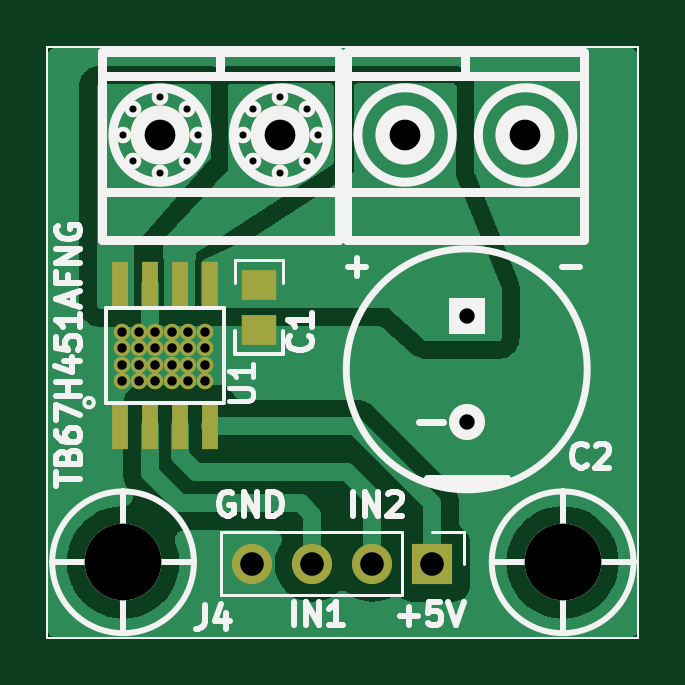
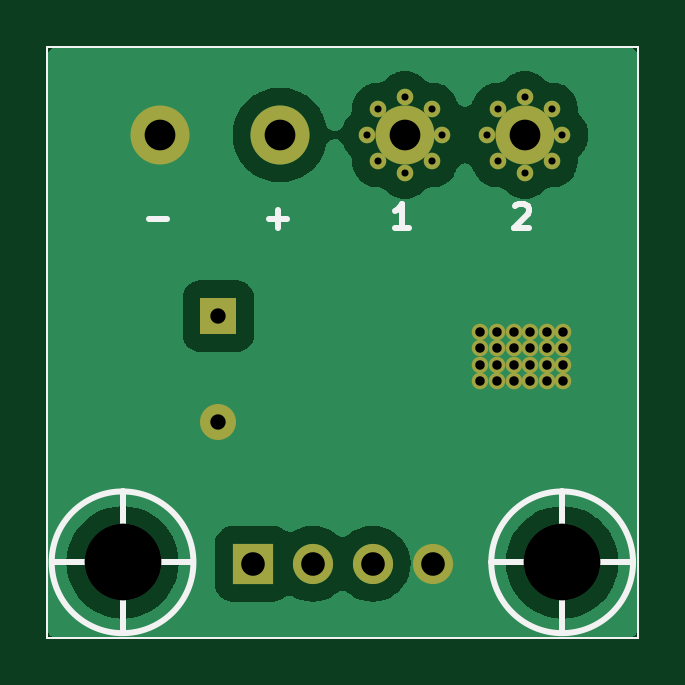
Circuit board: 11 layer files. Board 25.0 x 25.0 mm.
- bottom_copper: Driver_TB67H451AFNG-B_Cu.gbr (29713 bytes)
- bottom_mask: Driver_TB67H451AFNG-B_Mask.gbr (2274 bytes)
- paste: Driver_TB67H451AFNG-B_Paste.gbr (1051 bytes)
- bottom_silk: Driver_TB67H451AFNG-B_Silkscreen.gbr (2068 bytes)
- outline: Driver_TB67H451AFNG-Edge_Cuts.gbr (700 bytes)
- top_copper: Driver_TB67H451AFNG-F_Cu.gbr (30999 bytes)
- top_mask: Driver_TB67H451AFNG-F_Mask.gbr (2616 bytes)
- paste: Driver_TB67H451AFNG-F_Paste.gbr (2461 bytes)
- top_silk: Driver_TB67H451AFNG-F_Silkscreen.gbr (16669 bytes)
- drill: Driver_TB67H451AFNG-NPTH.drl (276 bytes)
- drill: Driver_TB67H451AFNG-PTH.drl (1410 bytes)

=== bottom_copper: Driver_TB67H451AFNG-B_Cu.gbr (29713 bytes, source omitted) ===
=== bottom_mask: Driver_TB67H451AFNG-B_Mask.gbr ===
%TF.GenerationSoftware,KiCad,Pcbnew,(7.0.0)*%
%TF.CreationDate,2023-08-29T19:29:08-03:00*%
%TF.ProjectId,Driver_TB67H451AFNG,44726976-6572-45f5-9442-363748343531,rev?*%
%TF.SameCoordinates,Original*%
%TF.FileFunction,Soldermask,Bot*%
%TF.FilePolarity,Negative*%
%FSLAX46Y46*%
G04 Gerber Fmt 4.6, Leading zero omitted, Abs format (unit mm)*
G04 Created by KiCad (PCBNEW (7.0.0)) date 2023-08-29 19:29:08*
%MOMM*%
%LPD*%
G01*
G04 APERTURE LIST*
%ADD10C,2.500000*%
%ADD11C,0.700000*%
%ADD12R,1.700000X1.700000*%
%ADD13O,1.700000X1.700000*%
%ADD14R,1.524000X1.524000*%
%ADD15C,1.524000*%
%TA.AperFunction,Profile*%
%ADD16C,0.100000*%
%TD*%
G04 APERTURE END LIST*
D10*
%TO.C,J1*%
X165520000Y-90000000D03*
X160440000Y-90000000D03*
%TD*%
D11*
%TO.C,U1*%
X148450000Y-98330000D03*
X148450000Y-99030000D03*
X148450000Y-99730000D03*
X148450000Y-100430000D03*
X149150000Y-98330000D03*
X149150000Y-99030000D03*
X149150000Y-99730000D03*
X149150000Y-100430000D03*
X149850000Y-98330000D03*
X149850000Y-99030000D03*
X149850000Y-99730000D03*
X149850000Y-100430000D03*
X150550000Y-98330000D03*
X150550000Y-99030000D03*
X150550000Y-99730000D03*
X150550000Y-100430000D03*
X151250000Y-98330000D03*
X151250000Y-99030000D03*
X151250000Y-99730000D03*
X151250000Y-100430000D03*
X151950000Y-98330000D03*
X151950000Y-99030000D03*
X151950000Y-99730000D03*
X151950000Y-100430000D03*
%TD*%
D12*
%TO.C,J4*%
X161589999Y-108149999D03*
D13*
X159049999Y-108149999D03*
X156509999Y-108149999D03*
X153969999Y-108149999D03*
%TD*%
D14*
%TO.C,C2*%
X163039999Y-97669999D03*
D15*
X163040000Y-102170000D03*
%TD*%
D11*
%TO.C,J3*%
X156750000Y-90000000D03*
X156280000Y-91120000D03*
X156280000Y-88880000D03*
X155150000Y-91600000D03*
D10*
X155150000Y-90000000D03*
D11*
X155150000Y-88400000D03*
X154010000Y-91120000D03*
X154010000Y-88880000D03*
X153560000Y-90000000D03*
X151670000Y-90000000D03*
X151200000Y-91120000D03*
X151200000Y-88880000D03*
X150070000Y-91600000D03*
D10*
X150070000Y-90000000D03*
D11*
X150070000Y-88400000D03*
X148930000Y-91120000D03*
X148930000Y-88880000D03*
X148480000Y-90000000D03*
%TD*%
D16*
X145290000Y-86280000D02*
X170290000Y-86280000D01*
X170290000Y-86280000D02*
X170290000Y-111280000D01*
X170290000Y-111280000D02*
X145290000Y-111280000D01*
X145290000Y-111280000D02*
X145290000Y-86280000D01*
M02*

=== paste: Driver_TB67H451AFNG-B_Paste.gbr ===
%TF.GenerationSoftware,KiCad,Pcbnew,(7.0.0)*%
%TF.CreationDate,2023-08-29T19:29:08-03:00*%
%TF.ProjectId,Driver_TB67H451AFNG,44726976-6572-45f5-9442-363748343531,rev?*%
%TF.SameCoordinates,Original*%
%TF.FileFunction,Paste,Bot*%
%TF.FilePolarity,Positive*%
%FSLAX46Y46*%
G04 Gerber Fmt 4.6, Leading zero omitted, Abs format (unit mm)*
G04 Created by KiCad (PCBNEW (7.0.0)) date 2023-08-29 19:29:08*
%MOMM*%
%LPD*%
G01*
G04 APERTURE LIST*
%ADD10C,1.193034*%
%TA.AperFunction,Profile*%
%ADD11C,0.100000*%
%TD*%
G04 APERTURE END LIST*
D10*
X150596517Y-90000000D02*
G75*
G03*
X150596517Y-90000000I-596517J0D01*
G01*
X155596517Y-90000000D02*
G75*
G03*
X155596517Y-90000000I-596517J0D01*
G01*
X161096517Y-90000000D02*
G75*
G03*
X161096517Y-90000000I-596517J0D01*
G01*
X166096517Y-90000000D02*
G75*
G03*
X166096517Y-90000000I-596517J0D01*
G01*
D11*
X145290000Y-86280000D02*
X170290000Y-86280000D01*
X170290000Y-86280000D02*
X170290000Y-111280000D01*
X170290000Y-111280000D02*
X145290000Y-111280000D01*
X145290000Y-111280000D02*
X145290000Y-86280000D01*
M02*

=== bottom_silk: Driver_TB67H451AFNG-B_Silkscreen.gbr ===
%TF.GenerationSoftware,KiCad,Pcbnew,(7.0.0)*%
%TF.CreationDate,2023-08-29T19:29:08-03:00*%
%TF.ProjectId,Driver_TB67H451AFNG,44726976-6572-45f5-9442-363748343531,rev?*%
%TF.SameCoordinates,Original*%
%TF.FileFunction,Legend,Bot*%
%TF.FilePolarity,Positive*%
%FSLAX46Y46*%
G04 Gerber Fmt 4.6, Leading zero omitted, Abs format (unit mm)*
G04 Created by KiCad (PCBNEW (7.0.0)) date 2023-08-29 19:29:08*
%MOMM*%
%LPD*%
G01*
G04 APERTURE LIST*
%ADD10C,0.250000*%
%ADD11C,0.254000*%
%TA.AperFunction,Profile*%
%ADD12C,0.100000*%
%TD*%
G04 APERTURE END LIST*
D10*
X154988095Y-93922380D02*
X155559523Y-93922380D01*
X155273809Y-93922380D02*
X155273809Y-92922380D01*
X155273809Y-92922380D02*
X155369047Y-93065238D01*
X155369047Y-93065238D02*
X155464285Y-93160476D01*
X155464285Y-93160476D02*
X155559523Y-93208095D01*
X160881904Y-93541428D02*
X160120000Y-93541428D01*
X160500952Y-93922380D02*
X160500952Y-93160476D01*
X150479523Y-93017619D02*
X150431904Y-92970000D01*
X150431904Y-92970000D02*
X150336666Y-92922380D01*
X150336666Y-92922380D02*
X150098571Y-92922380D01*
X150098571Y-92922380D02*
X150003333Y-92970000D01*
X150003333Y-92970000D02*
X149955714Y-93017619D01*
X149955714Y-93017619D02*
X149908095Y-93112857D01*
X149908095Y-93112857D02*
X149908095Y-93208095D01*
X149908095Y-93208095D02*
X149955714Y-93350952D01*
X149955714Y-93350952D02*
X150527142Y-93922380D01*
X150527142Y-93922380D02*
X149908095Y-93922380D01*
X165961904Y-93541428D02*
X165200000Y-93541428D01*
D11*
%TO.C,H2*%
X164100000Y-108090000D02*
X170100000Y-108090000D01*
X167100000Y-105090000D02*
X167100000Y-111090000D01*
X170100000Y-108090000D02*
G75*
G03*
X170100000Y-108090000I-3000000J0D01*
G01*
%TO.C,H1*%
X145490000Y-108090000D02*
X151490000Y-108090000D01*
X148490000Y-105090000D02*
X148490000Y-111090000D01*
X151490000Y-108090000D02*
G75*
G03*
X151490000Y-108090000I-3000000J0D01*
G01*
%TD*%
D12*
X145290000Y-86280000D02*
X170290000Y-86280000D01*
X170290000Y-86280000D02*
X170290000Y-111280000D01*
X170290000Y-111280000D02*
X145290000Y-111280000D01*
X145290000Y-111280000D02*
X145290000Y-86280000D01*
M02*

=== outline: Driver_TB67H451AFNG-Edge_Cuts.gbr ===
%TF.GenerationSoftware,KiCad,Pcbnew,(7.0.0)*%
%TF.CreationDate,2023-08-29T19:29:08-03:00*%
%TF.ProjectId,Driver_TB67H451AFNG,44726976-6572-45f5-9442-363748343531,rev?*%
%TF.SameCoordinates,Original*%
%TF.FileFunction,Profile,NP*%
%FSLAX46Y46*%
G04 Gerber Fmt 4.6, Leading zero omitted, Abs format (unit mm)*
G04 Created by KiCad (PCBNEW (7.0.0)) date 2023-08-29 19:29:08*
%MOMM*%
%LPD*%
G01*
G04 APERTURE LIST*
%TA.AperFunction,Profile*%
%ADD10C,0.100000*%
%TD*%
G04 APERTURE END LIST*
D10*
X145290000Y-86280000D02*
X170290000Y-86280000D01*
X170290000Y-86280000D02*
X170290000Y-111280000D01*
X170290000Y-111280000D02*
X145290000Y-111280000D01*
X145290000Y-111280000D02*
X145290000Y-86280000D01*
M02*

=== top_copper: Driver_TB67H451AFNG-F_Cu.gbr (30999 bytes, source omitted) ===
=== top_mask: Driver_TB67H451AFNG-F_Mask.gbr ===
%TF.GenerationSoftware,KiCad,Pcbnew,(7.0.0)*%
%TF.CreationDate,2023-08-29T19:29:08-03:00*%
%TF.ProjectId,Driver_TB67H451AFNG,44726976-6572-45f5-9442-363748343531,rev?*%
%TF.SameCoordinates,Original*%
%TF.FileFunction,Soldermask,Top*%
%TF.FilePolarity,Negative*%
%FSLAX46Y46*%
G04 Gerber Fmt 4.6, Leading zero omitted, Abs format (unit mm)*
G04 Created by KiCad (PCBNEW (7.0.0)) date 2023-08-29 19:29:08*
%MOMM*%
%LPD*%
G01*
G04 APERTURE LIST*
%ADD10C,2.500000*%
%ADD11R,0.711200X2.000000*%
%ADD12C,0.700000*%
%ADD13R,1.700000X1.700000*%
%ADD14O,1.700000X1.700000*%
%ADD15R,1.524000X1.524000*%
%ADD16C,1.524000*%
%ADD17R,1.498600X1.300480*%
%TA.AperFunction,Profile*%
%ADD18C,0.100000*%
%TD*%
G04 APERTURE END LIST*
D10*
%TO.C,J1*%
X165520000Y-90000000D03*
X160440000Y-90000000D03*
%TD*%
D11*
%TO.C,U1*%
X148344999Y-102329999D03*
D12*
X148450000Y-98330000D03*
X148450000Y-99030000D03*
X148450000Y-99730000D03*
X148450000Y-100430000D03*
X149150000Y-98330000D03*
X149150000Y-99030000D03*
X149150000Y-99730000D03*
X149150000Y-100430000D03*
X149850000Y-98330000D03*
X149850000Y-99030000D03*
X149850000Y-99730000D03*
X149850000Y-100430000D03*
X150550000Y-98330000D03*
X150550000Y-99030000D03*
X150550000Y-99730000D03*
X150550000Y-100430000D03*
X151250000Y-98330000D03*
X151250000Y-99030000D03*
X151250000Y-99730000D03*
X151250000Y-100430000D03*
X151950000Y-98330000D03*
X151950000Y-99030000D03*
X151950000Y-99730000D03*
X151950000Y-100430000D03*
D11*
X149614999Y-102329999D03*
X150884999Y-102329999D03*
X152154999Y-102329999D03*
X152154999Y-96329999D03*
X150884999Y-96329999D03*
X149614999Y-96329999D03*
X148344999Y-96329999D03*
%TD*%
D13*
%TO.C,J4*%
X161589999Y-108149999D03*
D14*
X159049999Y-108149999D03*
X156509999Y-108149999D03*
X153969999Y-108149999D03*
%TD*%
D15*
%TO.C,C2*%
X163039999Y-97669999D03*
D16*
X163040000Y-102170000D03*
%TD*%
D17*
%TO.C,C1*%
X154249999Y-96329999D03*
X154249999Y-98234999D03*
%TD*%
D12*
%TO.C,J3*%
X156750000Y-90000000D03*
X156280000Y-91120000D03*
X156280000Y-88880000D03*
X155150000Y-91600000D03*
D10*
X155150000Y-90000000D03*
D12*
X155150000Y-88400000D03*
X154010000Y-91120000D03*
X154010000Y-88880000D03*
X153560000Y-90000000D03*
X151670000Y-90000000D03*
X151200000Y-91120000D03*
X151200000Y-88880000D03*
X150070000Y-91600000D03*
D10*
X150070000Y-90000000D03*
D12*
X150070000Y-88400000D03*
X148930000Y-91120000D03*
X148930000Y-88880000D03*
X148480000Y-90000000D03*
%TD*%
D18*
X145290000Y-86280000D02*
X170290000Y-86280000D01*
X170290000Y-86280000D02*
X170290000Y-111280000D01*
X170290000Y-111280000D02*
X145290000Y-111280000D01*
X145290000Y-111280000D02*
X145290000Y-86280000D01*
M02*

=== paste: Driver_TB67H451AFNG-F_Paste.gbr ===
%TF.GenerationSoftware,KiCad,Pcbnew,(7.0.0)*%
%TF.CreationDate,2023-08-29T19:29:08-03:00*%
%TF.ProjectId,Driver_TB67H451AFNG,44726976-6572-45f5-9442-363748343531,rev?*%
%TF.SameCoordinates,Original*%
%TF.FileFunction,Paste,Top*%
%TF.FilePolarity,Positive*%
%FSLAX46Y46*%
G04 Gerber Fmt 4.6, Leading zero omitted, Abs format (unit mm)*
G04 Created by KiCad (PCBNEW (7.0.0)) date 2023-08-29 19:29:08*
%MOMM*%
%LPD*%
G01*
G04 APERTURE LIST*
%ADD10R,0.711200X2.000000*%
%ADD11R,1.498600X1.300480*%
%TA.AperFunction,Profile*%
%ADD12C,0.100000*%
%TD*%
G04 APERTURE END LIST*
D10*
%TO.C,U1*%
X148344999Y-102329999D03*
X149614999Y-102329999D03*
X150884999Y-102329999D03*
X152154999Y-102329999D03*
X152154999Y-96329999D03*
X150884999Y-96329999D03*
X149614999Y-96329999D03*
X148344999Y-96329999D03*
%TD*%
D11*
%TO.C,C1*%
X154249999Y-96329999D03*
X154249999Y-98234999D03*
%TD*%
G36*
X157338000Y-87836613D02*
G01*
X157383387Y-87882000D01*
X157400000Y-87944000D01*
X157400000Y-91162581D01*
X157384939Y-91221812D01*
X157343415Y-91266654D01*
X151593026Y-94991561D01*
X151583466Y-95001885D01*
X151580000Y-95015519D01*
X151580000Y-97226000D01*
X151563387Y-97288000D01*
X151518000Y-97333387D01*
X151456000Y-97350000D01*
X150304000Y-97350000D01*
X150242000Y-97333387D01*
X150196613Y-97288000D01*
X150180000Y-97226000D01*
X150180000Y-94498342D01*
X150188469Y-94453301D01*
X150212720Y-94414414D01*
X152912176Y-91478508D01*
X152917976Y-91469208D01*
X152920000Y-91458446D01*
X152920000Y-87944000D01*
X152936613Y-87882000D01*
X152982000Y-87836613D01*
X153044000Y-87820000D01*
X157276000Y-87820000D01*
X157338000Y-87836613D01*
G37*
G36*
X152168000Y-87836613D02*
G01*
X152213387Y-87882000D01*
X152230000Y-87944000D01*
X152230000Y-90903192D01*
X152222010Y-90946984D01*
X152199068Y-90985133D01*
X148992599Y-94627047D01*
X148987215Y-94632785D01*
X148978637Y-94641362D01*
X148972243Y-94650932D01*
X148970000Y-94662211D01*
X148970000Y-97236000D01*
X148953387Y-97298000D01*
X148908000Y-97343387D01*
X148846000Y-97360000D01*
X147523610Y-97360000D01*
X147461723Y-97343452D01*
X147416353Y-97298225D01*
X147399611Y-97236390D01*
X147370391Y-87944390D01*
X147386873Y-87882225D01*
X147432277Y-87836678D01*
X147494390Y-87820000D01*
X152106000Y-87820000D01*
X152168000Y-87836613D01*
G37*
D12*
X145290000Y-86280000D02*
X170290000Y-86280000D01*
X170290000Y-86280000D02*
X170290000Y-111280000D01*
X170290000Y-111280000D02*
X145290000Y-111280000D01*
X145290000Y-111280000D02*
X145290000Y-86280000D01*
M02*

=== top_silk: Driver_TB67H451AFNG-F_Silkscreen.gbr (16669 bytes, source omitted) ===
=== drill: Driver_TB67H451AFNG-NPTH.drl ===
M48
; DRILL file {KiCad (7.0.0)} date Tue Aug 29 19:30:21 2023
; FORMAT={-:-/ absolute / metric / decimal}
; #@! TF.CreationDate,2023-08-29T19:30:21-03:00
; #@! TF.GenerationSoftware,Kicad,Pcbnew,(7.0.0)
; #@! TF.FileFunction,NonPlated,1,2,NPTH
FMAT,2
METRIC
%
G90
G05
T0
M30

=== drill: Driver_TB67H451AFNG-PTH.drl ===
M48
; DRILL file {KiCad (7.0.0)} date Tue Aug 29 19:30:21 2023
; FORMAT={-:-/ absolute / metric / decimal}
; #@! TF.CreationDate,2023-08-29T19:30:21-03:00
; #@! TF.GenerationSoftware,Kicad,Pcbnew,(7.0.0)
; #@! TF.FileFunction,Plated,1,2,PTH
FMAT,2
METRIC
; #@! TA.AperFunction,Plated,PTH,ComponentDrill
T1C0.300
; #@! TA.AperFunction,Plated,PTH,ComponentDrill
T2C0.400
; #@! TA.AperFunction,Plated,PTH,ComponentDrill
T3C0.650
; #@! TA.AperFunction,Plated,PTH,ComponentDrill
T4C1.000
; #@! TA.AperFunction,Plated,PTH,ComponentDrill
T5C1.300
; #@! TA.AperFunction,Plated,PTH,ComponentDrill
T6C3.250
%
G90
G05
T1
X148.48Y-90.0
X148.93Y-88.88
X148.93Y-91.12
X150.07Y-88.4
X150.07Y-91.6
X151.2Y-88.88
X151.2Y-91.12
X151.67Y-90.0
X153.56Y-90.0
X154.01Y-88.88
X154.01Y-91.12
X155.15Y-88.4
X155.15Y-91.6
X156.28Y-88.88
X156.28Y-91.12
X156.75Y-90.0
T2
X148.45Y-98.33
X148.45Y-99.03
X148.45Y-99.73
X148.45Y-100.43
X149.15Y-98.33
X149.15Y-99.03
X149.15Y-99.73
X149.15Y-100.43
X149.85Y-98.33
X149.85Y-99.03
X149.85Y-99.73
X149.85Y-100.43
X150.55Y-98.33
X150.55Y-99.03
X150.55Y-99.73
X150.55Y-100.43
X151.25Y-98.33
X151.25Y-99.03
X151.25Y-99.73
X151.25Y-100.43
X151.95Y-98.33
X151.95Y-99.03
X151.95Y-99.73
X151.95Y-100.43
T3
X163.04Y-97.67
X163.04Y-102.17
T4
X153.97Y-108.15
X156.51Y-108.15
X159.05Y-108.15
X161.59Y-108.15
T5
X150.07Y-90.0
X155.15Y-90.0
X160.44Y-90.0
X165.52Y-90.0
T6
X148.49Y-108.09
X167.1Y-108.09
T0
M30

